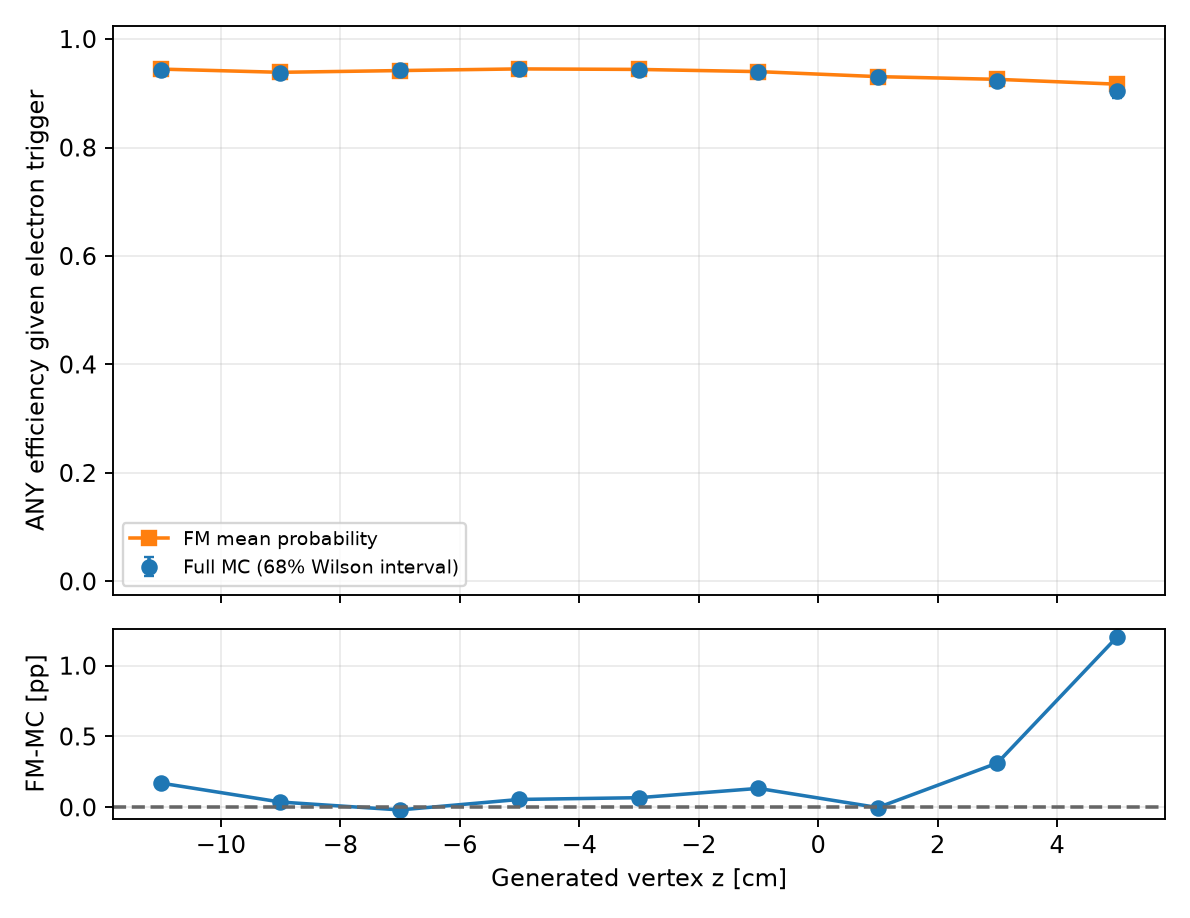

Values plotted in this chart, from the file beside it:
variable, bin_index, low, high, upper_edge_inclusive, n, successes, eligible, observed_efficiency, fm_mean_probability, wilson_low, wilson_high, signed_difference_fm_minus_data, absolute_difference
gen_vz, 0, -16.0, -12.0, False, 37, 35, False, 0.9459, 0.9324, 0.8957, 0.9727, -0.01354, 0.01354
gen_vz, 1, -12.0, -10.0, False, 613, 578, True, 0.9429, 0.9446, 0.9328, 0.9516, 0.00171, 0.00171
gen_vz, 2, -10.0, -8.0, False, 5041, 4730, True, 0.9383, 0.9387, 0.9348, 0.9416, 0.0003721, 0.0003721
gen_vz, 3, -8.0, -6.0, False, 22688, 21374, True, 0.9421, 0.9419, 0.9405, 0.9436, -0.0001829, 0.0001829
gen_vz, 4, -6.0, -4.0, False, 56645, 53496, True, 0.9444, 0.945, 0.9434, 0.9454, 0.0005563, 0.0005563
gen_vz, 5, -4.0, -2.0, False, 77140, 72769, True, 0.9433, 0.944, 0.9425, 0.9442, 0.0006798, 0.0006798
gen_vz, 6, -2.0, 0.0, False, 56772, 53288, True, 0.9386, 0.94, 0.9376, 0.9396, 0.001337, 0.001337
gen_vz, 7, 0.0, 2.0, False, 22891, 21306, True, 0.9308, 0.9307, 0.9291, 0.9324, -1.6061549657275798e-05, 1.6061549657275798e-05
gen_vz, 8, 2.0, 4.0, False, 4936, 4554, True, 0.9226, 0.9257, 0.9187, 0.9263, 0.003123, 0.003123
gen_vz, 9, 4.0, 6.0, False, 599, 542, True, 0.9048, 0.9168, 0.8922, 0.9162, 0.012, 0.012
gen_vz, 10, 6.0, 10.0, True, 45, 38, False, 0.8444, 0.884, 0.783, 0.8909, 0.03956, 0.03956
